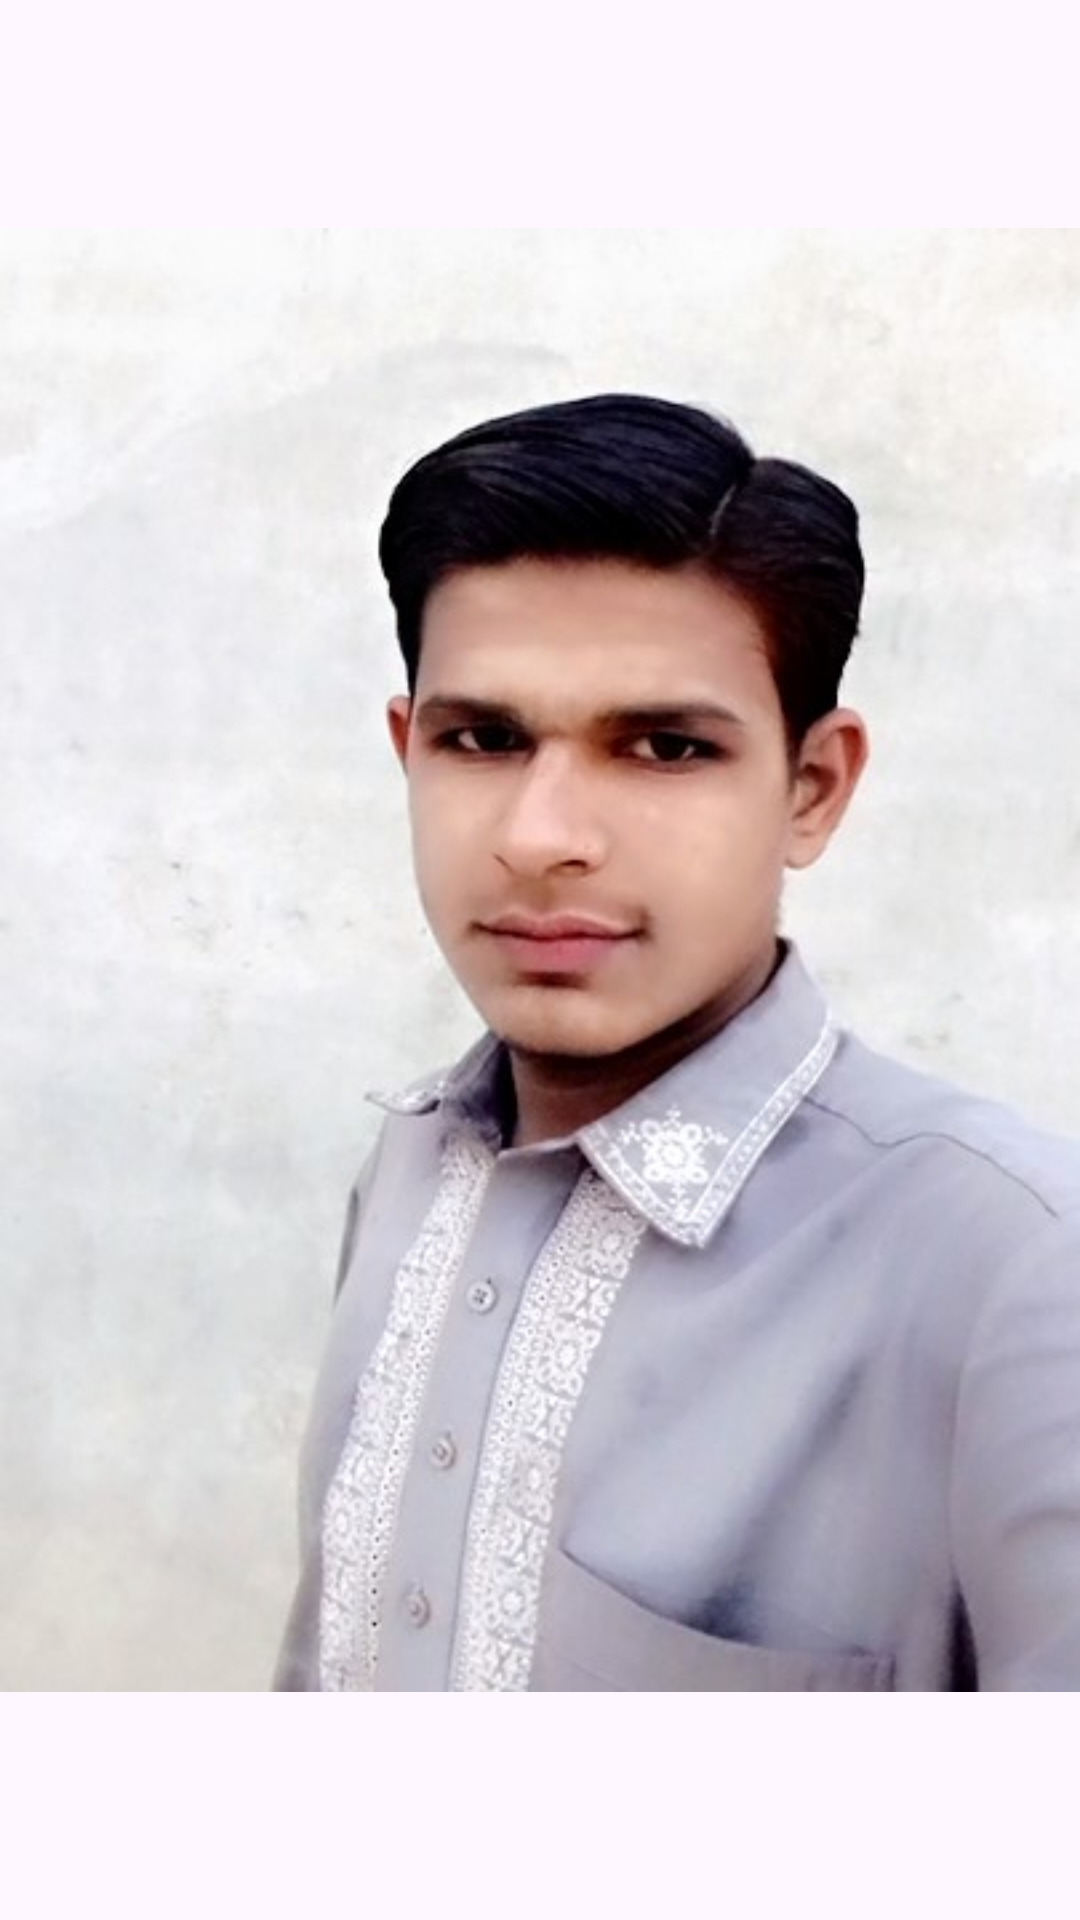

Android layout source for this screen:
<!-- AndroidManifest.xml: application theme CustomColorTheme -->
<!-- res/layout/image_holder_view_pager2.xml -->
<?xml version="1.0" encoding="utf-8"?>
<LinearLayout xmlns:android="http://schemas.android.com/apk/res/android"
    android:layout_width="match_parent"
    android:layout_height="match_parent">

    <ImageView
        android:id="@+id/images"
        android:layout_width="match_parent"
        android:layout_height="match_parent"
        android:src="@drawable/image_seven" />


</LinearLayout>
<!-- resources referenced by this layout -->
<resources>
  <!-- drawable image_seven: jpg bitmap (drawable, 38339 bytes) -->
  <style name="CustomColorTheme" parent="Base.Theme.RoadMapProject">
          <item name="android:textColor">#0639ED</item>
      </style>
  <style name="Base.Theme.RoadMapProject" parent="Theme.Material3.DayNight.NoActionBar">
          
          
      </style>
</resources>
